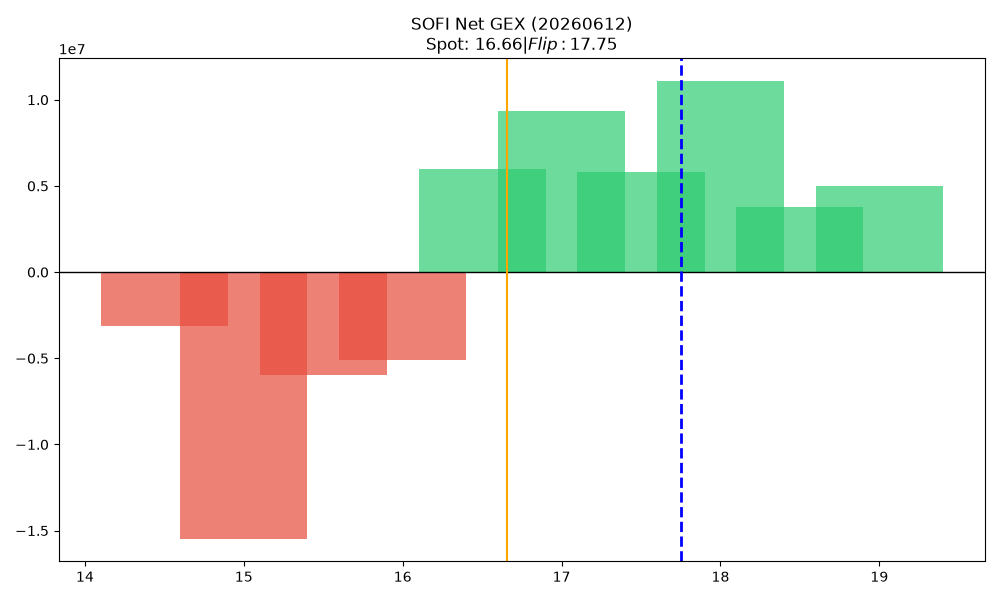

Data behind this chart, as committed beside it:
strike, call_gex, put_gex, call_dex, put_dex, net_greek_delta, net_gex
14.5, 190932, 3297649, 1362931, -3819022, -0.09925, -3106716
15.0, 7089468, 22547509, 28780751, -31885484, -0.01959, -15458041
15.5, 2119500, 8064671, 4597132, -10360243, -0.1616, -5945172
16.0, 15296157, 20381876, 36967523, -42017776, -0.0322, -5085719
16.5, 13148674, 7159511, 13326682, -17996956, -0.0659, 5989163
17.0, 25305679, 15952430, 34910936, -60714130, -0.1194, 9353249
17.5, 8206907, 2414803, 8015458, -12607366, -0.06349, 5792105
18.0, 14618479, 3541843, 20217433, -22232737, -0.01269, 11076635
18.5, 4380953, 626179, 4820363, -5964853, -0.01995, 3754774
19.0, 6329817, 1319351, 9837172, -11761440, -0.01914, 5010466
